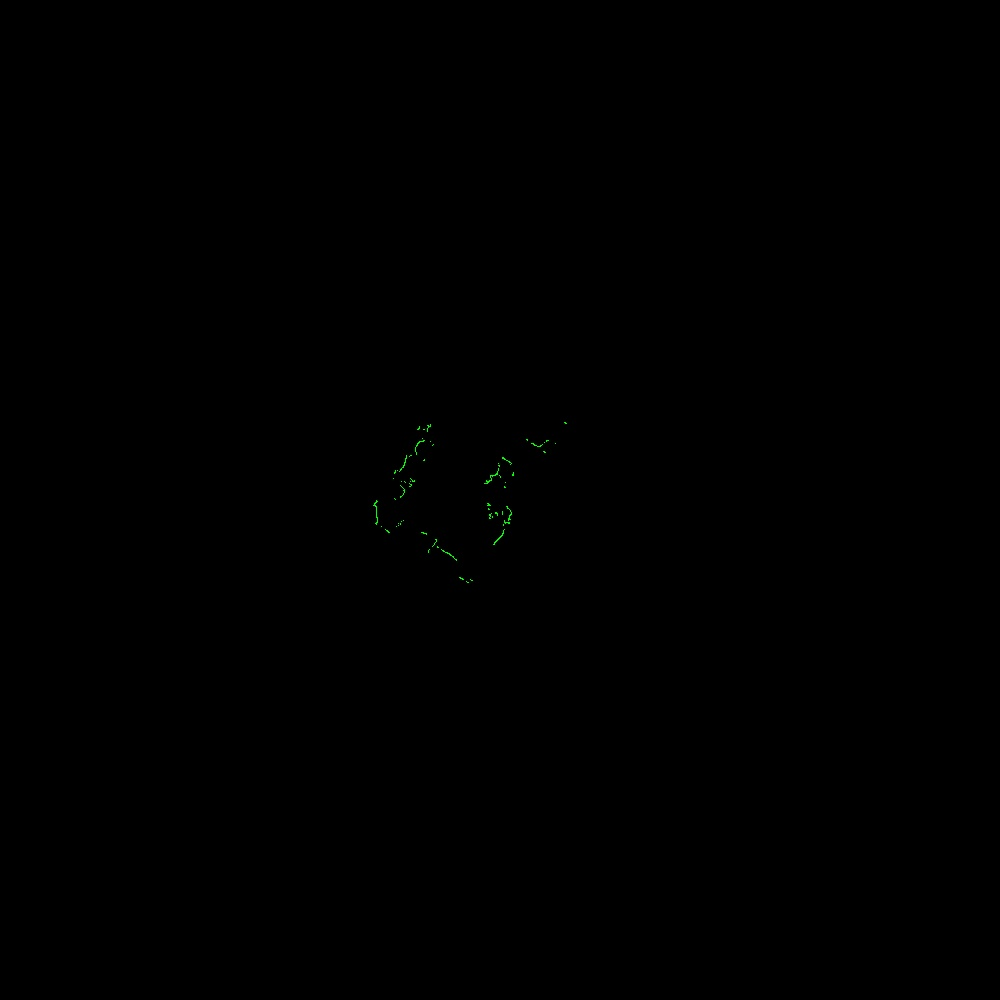

Values plotted in this chart, from the file beside it:
azimuth_deg, distance_m, rssi
45.5, 2.383, 39
45.9, 1.983, 47
46.1, 1.97, 51
46.3, 1.972, 52
46.5, 1.97, 53
46.7, 1.964, 55
46.9, 1.964, 54
47.1, 1.963, 53
47.3, 1.961, 51
47.5, 1.961, 51
47.7, 1.961, 51
47.9, 1.959, 48
48.1, 1.965, 37
48.9, 3.032, 52
49.1, 3.03, 52
49.3, 3.029, 51
49.5, 3.034, 55
49.7, 3.041, 58
49.9, 3.039, 59
50.1, 3.038, 61
50.3, 3.036, 60
50.5, 3.024, 60
50.9, 2.292, 53
51.3, 2.24, 35
51.5, 2.237, 34
51.7, 2.278, 53
51.9, 2.255, 67
52.1, 2.192, 72
52.5, 2.084, 54
52.7, 2.057, 51
52.9, 2.038, 50
53.1, 2.024, 53
53.3, 2.017, 57
53.5, 2.002, 56
53.7, 1.987, 54
53.9, 1.987, 54
54.1, 1.984, 54
54.3, 1.974, 54
54.5, 1.972, 54
54.7, 1.973, 55
54.9, 1.967, 56
55.1, 1.959, 58
55.3, 1.959, 60
55.5, 1.962, 62
55.7, 1.963, 64
55.9, 1.962, 67
56.1, 1.96, 70
56.3, 1.959, 72
56.5, 1.956, 74
56.7, 1.956, 74
56.9, 1.951, 75
57.1, 1.951, 76
57.3, 1.955, 76
57.5, 1.955, 76
57.7, 1.951, 76
57.9, 1.95, 76
58.1, 1.951, 75
58.3, 1.97, 73
58.5, 1.96, 74
58.7, 1.955, 74
... 1,212 more rows
